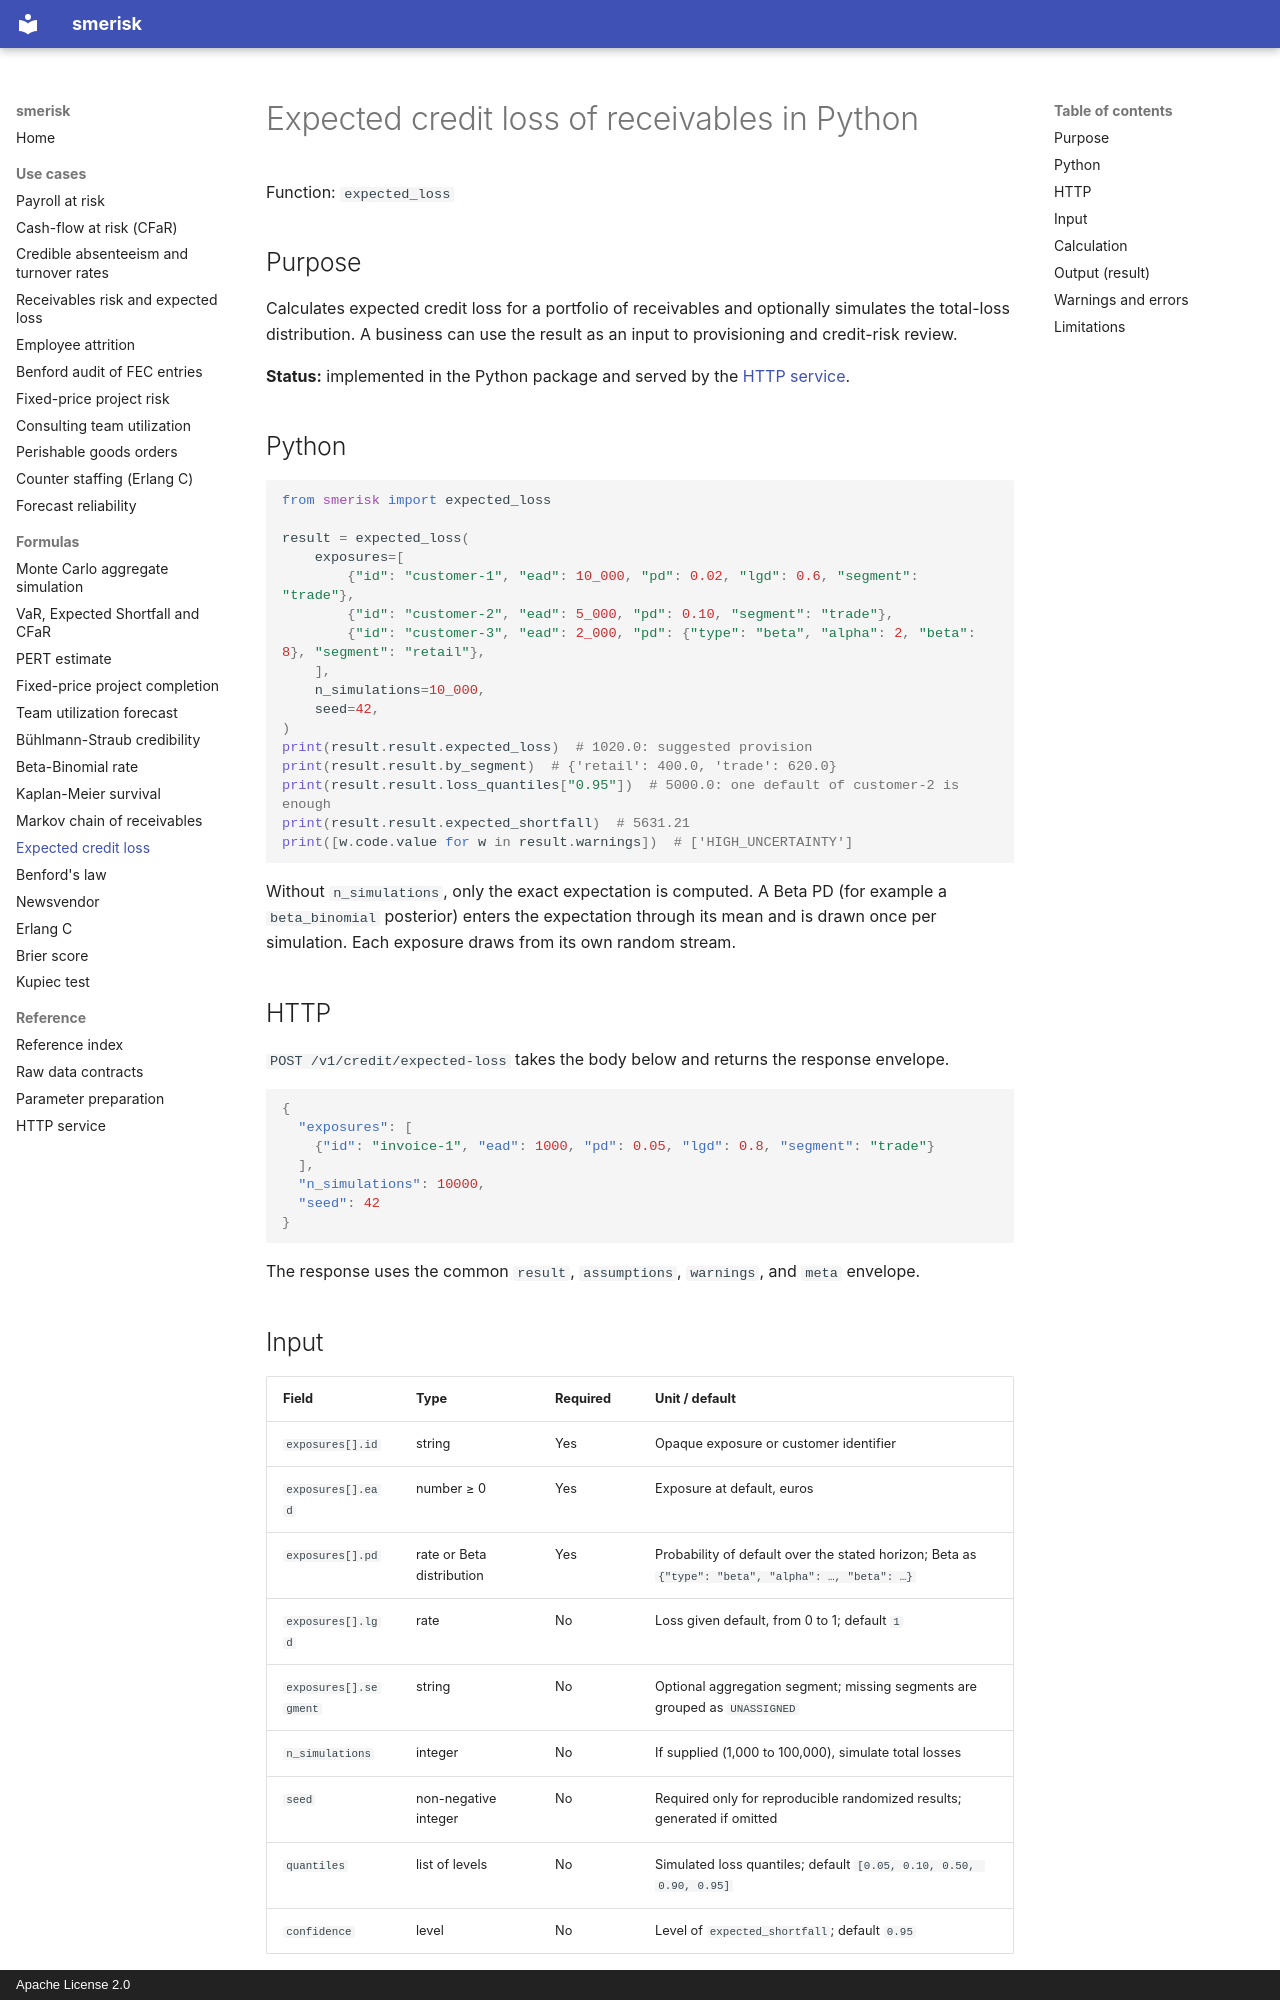

repository: OussamaELGUERRAOUI/smerisk · page: formulas/expected_loss/index.html · generator: mkdocs · copyright: Apache License 2.0

---
title: Expected credit loss of receivables in Python
description: Compute the expected credit loss of a receivables portfolio by segment, with optional Monte Carlo loss quantiles and Expected Shortfall.
---

# Expected credit loss of receivables in Python

Function: `expected_loss`

## Purpose

Calculates expected credit loss for a portfolio of receivables and optionally simulates the total-loss distribution.
A business can use the result as an input to provisioning and credit-risk review.

**Status:** implemented in the Python package and served by the [HTTP service](../service.md).

## Python

```python
from smerisk import expected_loss

result = expected_loss(
    exposures=[
        {"id": "customer-1", "ead": 10_000, "pd": 0.02, "lgd": 0.6, "segment": "trade"},
        {"id": "customer-2", "ead": 5_000, "pd": 0.10, "segment": "trade"},
        {"id": "customer-3", "ead": 2_000, "pd": {"type": "beta", "alpha": 2, "beta": 8}, "segment": "retail"},
    ],
    n_simulations=10_000,
    seed=42,
)
print(result.result.expected_loss)  # 1020.0: suggested provision
print(result.result.by_segment)  # {'retail': 400.0, 'trade': 620.0}
print(result.result.loss_quantiles["0.95"])  # 5000.0: one default of customer-2 is enough
print(result.result.expected_shortfall)  # 5631.21
print([w.code.value for w in result.warnings])  # ['HIGH_UNCERTAINTY']
```

Without `n_simulations`, only the exact expectation is computed. A Beta PD (for example a `beta_binomial`
posterior) enters the expectation through its mean and is drawn once per simulation. Each exposure draws from its
own random stream.

## HTTP

`POST /v1/credit/expected-loss` takes the body below and returns the response envelope.

```json
{
  "exposures": [
    {"id": "invoice-1", "ead": 1000, "pd": 0.05, "lgd": 0.8, "segment": "trade"}
  ],
  "n_simulations": 10000,
  "seed": 42
}
```

The response uses the common `result`, `assumptions`, `warnings`, and `meta` envelope.
